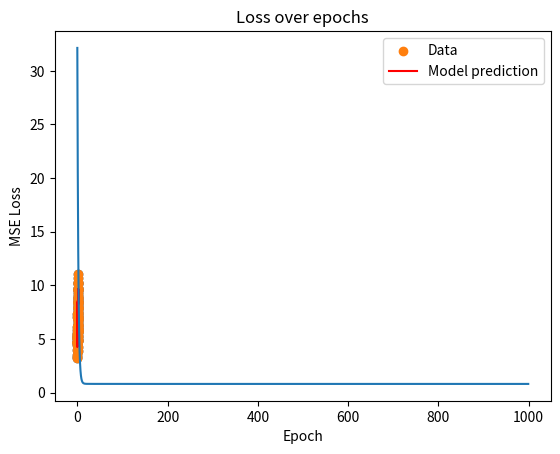

This figure's Python source:
import numpy as np
import matplotlib.pyplot as plt

# Set random seed for reproducibility
np.random.seed(42)

# Generate synthetic data
X = 2 * np.random.rand(100, 1)   # 100 samples, 1 feature
y = 4 + 3 * X + np.random.randn(100, 1)  # y = 4 + 3x + noise

# Plot the data
plt.scatter(X, y)
plt.xlabel("X")
plt.ylabel("y")
plt.title("Generated Data")
plt.show()

# Initialise parameters
w = np.random.randn(1)
b = np.random.randn(1)
lr = 0.05
epochs = 1000

def predict(X, w, b):
    return X*w + b

def compute_loss(y, y_pred):
    return np.mean((y - y_pred)**2)

def train(X, y, w, b):
    m = len(y)
    loss = []

    for i in range (epochs):
        y_pred = predict(X, w, b)
        lo = compute_loss(y, y_pred)
        loss.append(lo)

        # Computing gradients for weights and bias
        dw = -(2/m)*np.sum(X*(y - y_pred))
        db = -(2/m)*np.sum(y - y_pred)

        # uupdate parameters
        w = w - lr*dw
        b = b - lr*db
            
    return w, b, loss

w_final, b_final, loss = train(X, y, w, b)
print(f"\nTrained parameters: w={w_final[0]:.2f}, b={b_final[0]:.2f}")

# Plot regression line
plt.scatter(X, y, label="Data")
plt.plot(X, predict(X, w_final, b_final), color="red", label="Model prediction")
plt.xlabel("X")
plt.ylabel("y")
plt.title("Linear Regression Fit")
plt.legend()
plt.show()

plt.plot(loss)
plt.title("Loss over epochs")
plt.xlabel("Epoch")
plt.ylabel("MSE Loss")
plt.show()

